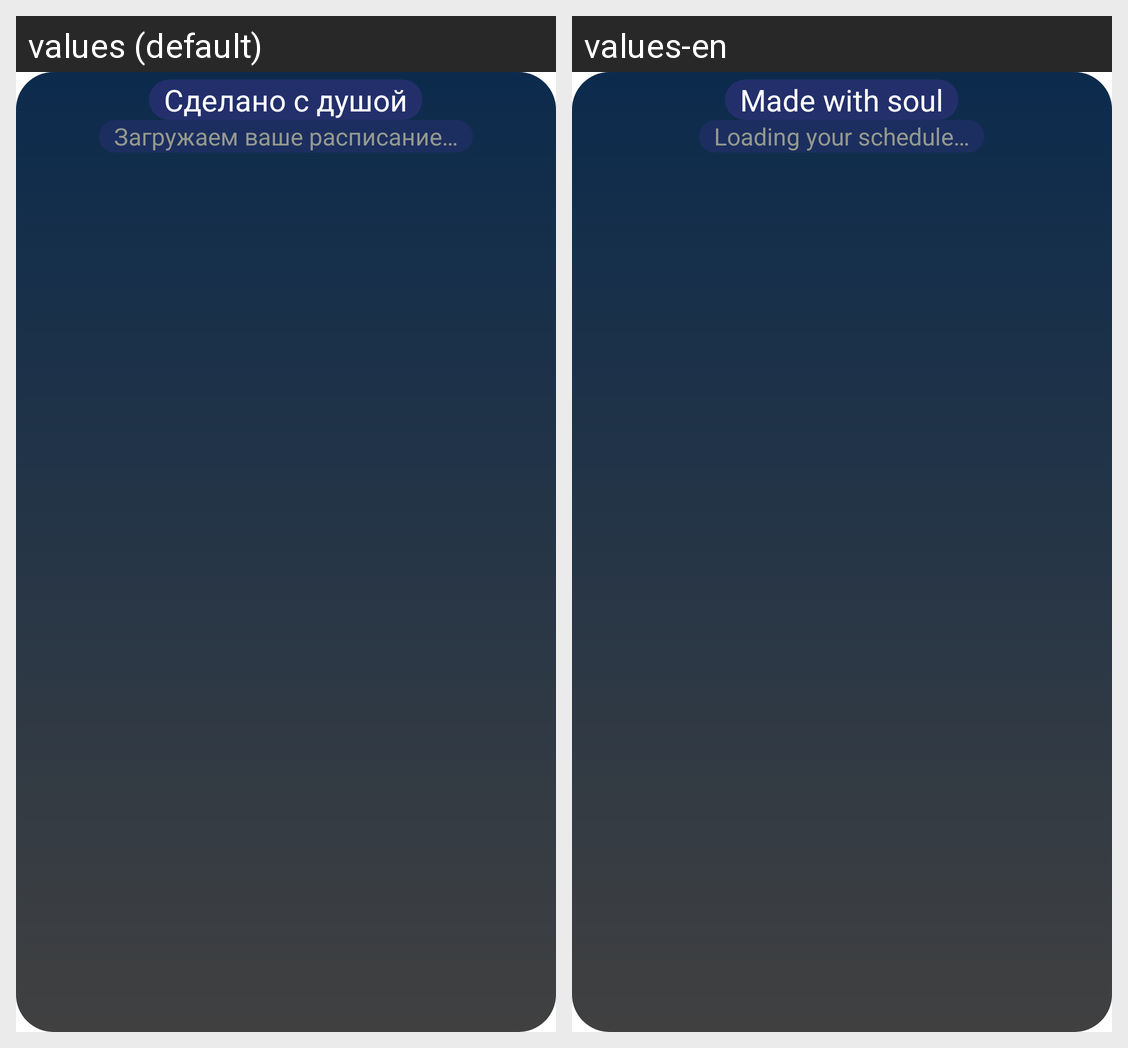

This grid shows one Android layout under two languages. Give, for every string resource on the screen, its name, the default text and each shown locale's text.
Android screen res/layout/widget_dark.xml rendered under 2 locales, left to right: values (default), values-en. Device: Nexus 5 (rendered at 1080×1920; each locale shown at half size, 540×960, under a caption strip naming it); theme Theme.MyApp.Main.
Strings drawn on this screen, with the default value and each locale's value (text and hints the layout hard-codes, and strings that could not be matched under every locale, appear in the picture but are not listed):

dusha
  values: Сделано с душой
  values-en: Made with soul

widget_loading
  values: Загружаем ваше расписание…
  values-en: Loading your schedule…
